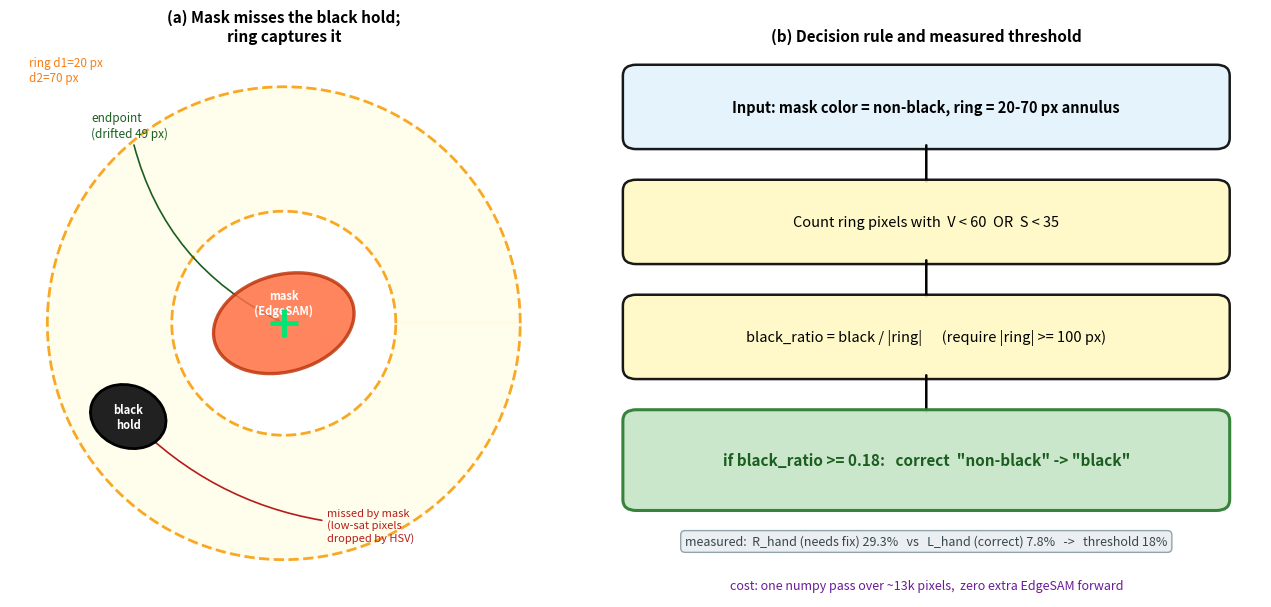

Python code for this plot:
"""画 paper Fig 3: ring-based black vote correction 示意图（抽象 + 决策规则）。"""
import matplotlib.pyplot as plt
import numpy as np
from matplotlib.patches import Ellipse, Circle, FancyBboxPatch, FancyArrowPatch

fig, (axL, axR) = plt.subplots(1, 2, figsize=(13, 6),
                               gridspec_kw={'width_ratios': [1, 1.15]})

# ============ Left: geometry ============
ax = axL
ax.set_xlim(-2.2, 2.2)
ax.set_ylim(-2.2, 2.2)
ax.set_aspect('equal')
ax.axis('off')

# ring annulus: d1=0.9, d2=1.9 (scaled)
theta = np.linspace(0, 2 * np.pi, 200)
for r, style, lw in ((0.9, '--', 2.0), (1.9, '--', 2.0)):
    ax.plot(r * np.cos(theta), r * np.sin(theta), color='#F9A825',
            linestyle=style, linewidth=lw, zorder=3)
# light fill for the annulus
tt = np.linspace(0, 2 * np.pi, 100)
for r_in, r_out in ((0.9, 1.9),):
    xs = np.concatenate([r_in * np.cos(tt), r_out * np.cos(tt[::-1])])
    ys = np.concatenate([r_in * np.sin(tt), r_out * np.sin(tt[::-1])])
    ax.fill(xs, ys, color='#FFF59D', alpha=0.20, zorder=1)

# mask (EdgeSAM output) = the orange hold the endpoint sits on
mask = Ellipse((0, 0), 1.15, 0.78, angle=15, facecolor='#FF7043',
               edgecolor='#BF360C', linewidth=2.4, alpha=0.85, zorder=4)
ax.add_patch(mask)
ax.text(0, 0.16, 'mask\n(EdgeSAM)', ha='center', va='center', fontsize=8,
        weight='bold', color='white', zorder=5)

# endpoint
ax.plot(0, 0, marker='+', markersize=20, markeredgewidth=3.5,
        color='#00E676', zorder=10)
ax.annotate('endpoint\n(drifted 49 px)', xy=(0, 0), xytext=(-1.55, 1.5),
            fontsize=8.5, color='#1B5E20', ha='left',
            arrowprops=dict(arrowstyle='->', color='#1B5E20', lw=1.2,
                            connectionstyle='arc3,rad=0.25'))
_ = ax.plot([], [], marker='+', markersize=12, markeredgewidth=3,
            color='#00E676', linestyle='none', label='endpoint (positive prompt)')

# the black hold missed by the mask, sitting inside the ring
blk = Ellipse((-1.25, -0.75), 0.62, 0.5, angle=-20, facecolor='#212121',
              edgecolor='#000000', linewidth=2, zorder=6)
ax.add_patch(blk)
ax.text(-1.25, -0.75, 'black\nhold', ha='center', va='center', fontsize=8,
        weight='bold', color='white', zorder=7)
ax.annotate('missed by mask\n(low-sat pixels\ndropped by HSV)',
            xy=(-1.25, -0.75), xytext=(0.35, -1.75),
            fontsize=8, color='#B71C1C',
            arrowprops=dict(arrowstyle='->', color='#B71C1C', lw=1.2,
                            connectionstyle='arc3,rad=-0.2'))

ax.text(-2.05, 1.95, 'ring d1=20 px\nd2=70 px', fontsize=8.5, color='#F57F17')
ax.set_title('(a) Mask misses the black hold;\nring captures it', fontsize=11, weight='bold')

# ============ Right: decision rule ============
ax = axR
ax.set_xlim(0, 10)
ax.set_ylim(0, 10)
ax.axis('off')

def box(x, y, w, h, text, fc, ec='black', fs=10, tc='black', weight='normal'):
    ax.add_patch(FancyBboxPatch((x, y), w, h,
                                boxstyle='round,pad=0.12,rounding_size=0.2',
                                linewidth=1.8, edgecolor=ec, facecolor=fc, alpha=0.9))
    ax.text(x + w / 2, y + h / 2, text, ha='center', va='center',
            fontsize=fs, color=tc, weight=weight, linespacing=1.5)

def arrow(x1, y1, x2, y2, label='', color='black', ls='-'):
    ax.add_patch(FancyArrowPatch((x1, y1), (x2, y2),
                                 arrowstyle='->,head_width=0.22,head_length=0.28',
                                 linewidth=1.8, color=color, linestyle=ls))
    if label:
        ax.text((x1 + x2) / 2 + 0.15, (y1 + y2) / 2, label, fontsize=8.5,
                color=color, ha='left',
                bbox=dict(boxstyle='round,pad=0.15', fc='white', ec='none'))

box(0.6, 8.3, 8.8, 1.3,
    'Input: mask color = non-black, ring = 20-70 px annulus',
    '#E3F2FD', fs=10.5, weight='bold')
arrow(5.0, 8.3, 5.0, 7.5)

box(0.6, 6.2, 8.8, 1.3,
    'Count ring pixels with  V < 60  OR  S < 35',
    '#FFF9C4', fs=10.5)
arrow(5.0, 6.2, 5.0, 5.4)

box(0.6, 4.1, 8.8, 1.3,
    'black_ratio = black / |ring|      (require |ring| >= 100 px)',
    '#FFF9C4', fs=10.5)
arrow(5.0, 4.1, 5.0, 3.3)

ax.add_patch(FancyBboxPatch((0.6, 1.7), 8.8, 1.6,
                            boxstyle='round,pad=0.12,rounding_size=0.2',
                            linewidth=2.2, edgecolor='#2E7D32',
                            facecolor='#C8E6C9', alpha=0.95))
ax.text(5.0, 2.5, 'if black_ratio >= 0.18:   correct  "non-black" -> "black"',
        ha='center', va='center', fontsize=11, weight='bold', color='#1B5E20')

# measured numbers box
ax.text(5.0, 0.95,
        'measured:  R_hand (needs fix) 29.3%   vs   L_hand (correct) 7.8%   ->   threshold 18%',
        ha='center', fontsize=9, style='italic', color='#37474F',
        bbox=dict(boxstyle='round,pad=0.35', fc='#ECEFF1', ec='#90A4AE'))

ax.text(5.0, 0.15,
        'cost: one numpy pass over ~13k pixels,  zero extra EdgeSAM forward',
        ha='center', fontsize=9, color='#6A1B9A')

ax.set_title('(b) Decision rule and measured threshold', fontsize=11, weight='bold')

plt.tight_layout()
plt.savefig(r'D:\Project\climbing_wall_search\mediapipe2\paper\figures\fig3_ring_black.png',
            dpi=150, bbox_inches='tight', facecolor='white')
print("✓ Saved fig3_ring_black.png")
